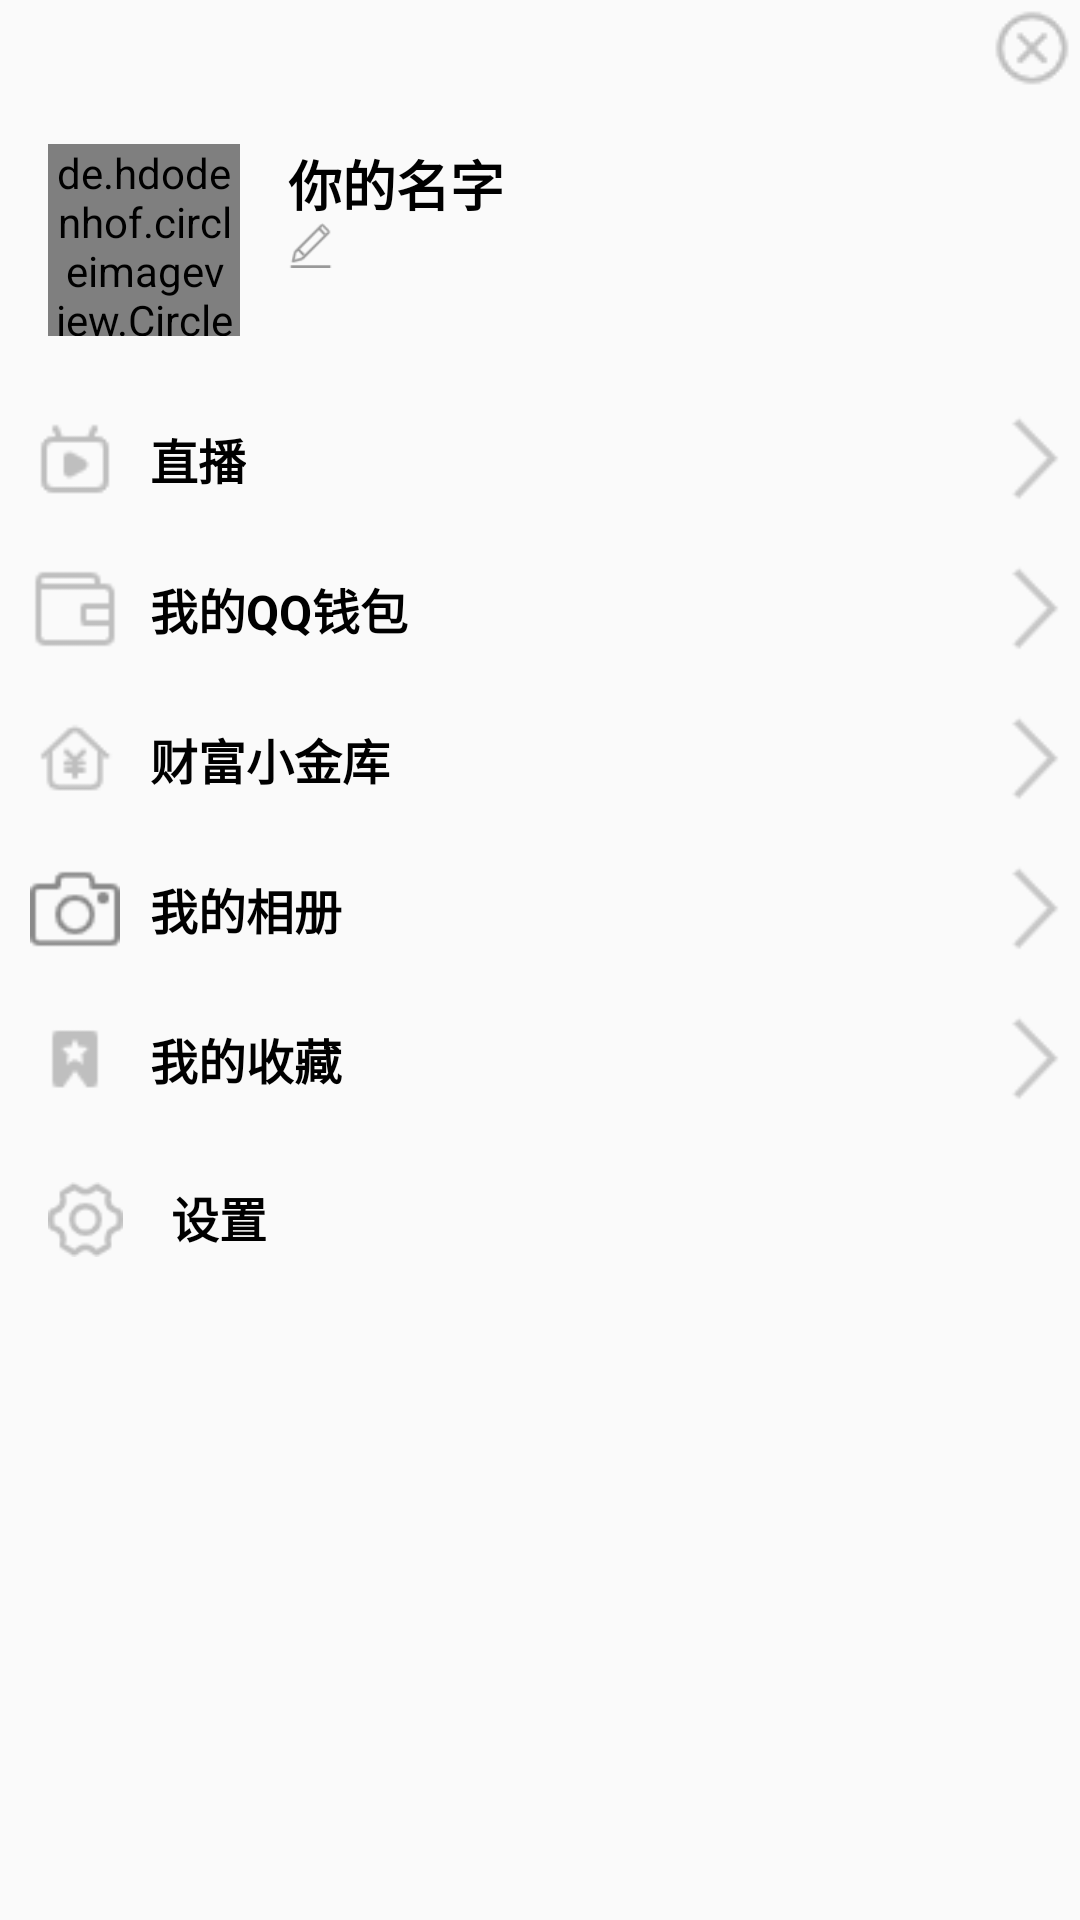

Produce the Android XML layout that renders to this screen, including the resource entries it uses.
<!-- AndroidManifest.xml: application theme Theme.Pretend_QQ -->
<!-- res/layout/activity_setting_second.xml -->
<?xml version="1.0" encoding="utf-8"?>
<LinearLayout xmlns:android="http://schemas.android.com/apk/res/android"
    android:layout_width="match_parent"
    android:layout_height="match_parent"
    xmlns:app="http://schemas.android.com/apk/res-auto"
    android:orientation="vertical">

    <RelativeLayout
        android:layout_width="match_parent"
        android:layout_height="wrap_content">
        <ImageView
            android:id="@+id/img_back_to_main"
            android:layout_width="wrap_content"
            android:layout_height="wrap_content"
            android:src="@mipmap/cancel"
            android:layout_alignParentRight="true"/>
    </RelativeLayout>

    
    <LinearLayout
        android:onClick="Into_Main_Info"
        android:layout_width="match_parent"
        android:layout_height="wrap_content"
        android:orientation="horizontal"
        android:padding="16dp">

        
        <de.hdodenhof.circleimageview.CircleImageView
            android:id="@+id/main_avatar"
            app:civ_border_color="#00000000"
            app:civ_border_width="2dp"
            android:layout_width="64dp"
            android:layout_height="64dp"
            android:src="@drawable/avatar4" />

        
        <LinearLayout
            android:layout_width="match_parent"
            android:layout_height="wrap_content"
            android:layout_marginStart="16dp"
            android:orientation="vertical">

            <TextView
                android:id="@+id/main_username"
                android:layout_width="wrap_content"
                android:layout_height="wrap_content"
                android:text="你的名字"
                android:textSize="18sp"
                android:textColor="#000000"
                android:textStyle="bold" />
            <LinearLayout
                android:layout_width="wrap_content"
                android:layout_height="wrap_content">
                <ImageView
                    android:layout_width="15dp"
                    android:layout_height="15dp"
                    android:src="@mipmap/revise"/>
                <TextView
                    android:id="@+id/main_signature"
                    android:layout_width="wrap_content"
                    android:layout_height="wrap_content"
                    android:layout_marginStart="10dp"
                    android:text=""
                    android:textSize="14sp" />
            </LinearLayout>

        </LinearLayout>
    </LinearLayout>

    <RelativeLayout
        android:id="@+id/RelativeLayout1"
        android:layout_width="match_parent"
        android:layout_height="wrap_content"
        android:orientation="horizontal">
        <ImageView
            android:id="@+id/living"
            android:layout_width="30dp"
            android:layout_height="30dp"
            android:src="@mipmap/living"
            android:layout_margin="10dp"/>

        <TextView
            android:layout_width="wrap_content"
            android:layout_height="wrap_content"
            android:layout_gravity="center_vertical"
            android:layout_toRightOf="@id/living"
            android:layout_centerInParent="true"
            android:text="直播"
            android:textSize="16sp"
            android:textColor="#000000"
            android:textStyle="bold" />
        <ImageView
            android:layout_width="30dp"
            android:layout_height="30dp"
            android:layout_gravity="center_vertical"
            android:layout_alignParentRight="true"
            android:layout_centerInParent="true"
            android:src="@mipmap/in" />
    </RelativeLayout>

    <RelativeLayout
        android:id="@+id/RelativeLayout2"
        android:layout_width="match_parent"
        android:layout_height="wrap_content"
        android:orientation="horizontal">
        <ImageView
            android:id="@+id/wallet"
            android:layout_width="30dp"
            android:layout_height="30dp"
            android:src="@mipmap/wallet"
            android:layout_margin="10dp"/>

        <TextView
            android:layout_width="wrap_content"
            android:layout_height="wrap_content"
            android:layout_gravity="center_vertical"
            android:layout_toRightOf="@id/wallet"
            android:layout_centerInParent="true"
            android:text="我的QQ钱包"
            android:textSize="16sp"
            android:textColor="#000000"
            android:textStyle="bold" />
        <ImageView
            android:layout_width="30dp"
            android:layout_height="30dp"
            android:layout_gravity="center_vertical"
            android:layout_alignParentRight="true"
            android:layout_centerInParent="true"
            android:src="@mipmap/in" />
    </RelativeLayout>

    <RelativeLayout
        android:id="@+id/RelativeLayout3"
        android:layout_width="match_parent"
        android:layout_height="wrap_content"
        android:orientation="horizontal">
        <ImageView
            android:id="@+id/pile"
            android:layout_width="30dp"
            android:layout_height="30dp"
            android:src="@mipmap/pile"
            android:layout_margin="10dp"/>

        <TextView
            android:layout_width="wrap_content"
            android:layout_height="wrap_content"
            android:layout_gravity="center_vertical"
            android:layout_toRightOf="@id/pile"
            android:layout_centerInParent="true"
            android:text="财富小金库"
            android:textSize="16sp"
            android:textColor="#000000"
            android:textStyle="bold" />
        <ImageView
            android:layout_width="30dp"
            android:layout_height="30dp"
            android:layout_gravity="center_vertical"
            android:layout_alignParentRight="true"
            android:layout_centerInParent="true"
            android:src="@mipmap/in" />
    </RelativeLayout>

    <RelativeLayout
        android:id="@+id/RelativeLayout4"
        android:layout_width="match_parent"
        android:layout_height="wrap_content"
        android:orientation="horizontal">
        <ImageView
            android:id="@+id/photo"
            android:layout_width="30dp"
            android:layout_height="30dp"
            android:src="@mipmap/ic_photo"
            android:layout_margin="10dp"/>

        <TextView
            android:layout_width="wrap_content"
            android:layout_height="wrap_content"
            android:layout_gravity="center_vertical"
            android:layout_toRightOf="@id/photo"
            android:layout_centerInParent="true"
            android:text="我的相册"
            android:textSize="16sp"
            android:textColor="#000000"
            android:textStyle="bold" />
        <ImageView
            android:layout_width="30dp"
            android:layout_height="30dp"
            android:layout_gravity="center_vertical"
            android:layout_alignParentRight="true"
            android:layout_centerInParent="true"
            android:src="@mipmap/in" />
    </RelativeLayout>

    <RelativeLayout
        android:id="@+id/RelativeLayout5"
        android:layout_width="match_parent"
        android:layout_height="wrap_content"
        android:orientation="horizontal">
        <ImageView
            android:id="@+id/saving"
            android:layout_width="30dp"
            android:layout_height="30dp"
            android:src="@mipmap/saving"
            android:layout_margin="10dp"/>

        <TextView
            android:layout_width="wrap_content"
            android:layout_height="wrap_content"
            android:layout_gravity="center_vertical"
            android:layout_toRightOf="@id/saving"
            android:layout_centerInParent="true"
            android:text="我的收藏"
            android:textSize="16sp"
            android:textColor="#000000"
            android:textStyle="bold" />
        <ImageView
            android:layout_width="30dp"
            android:layout_height="30dp"
            android:layout_gravity="center_vertical"
            android:layout_alignParentRight="true"
            android:layout_centerInParent="true"
            android:src="@mipmap/in" />
    </RelativeLayout>

    
    <RelativeLayout
        android:onClick="Into_Setting_Second"
        android:layout_width="match_parent"
        android:layout_height="wrap_content"
        android:layout_alignParentBottom="true"
        android:padding="16dp">

        
        <ImageView
            android:id="@+id/setting_icon"
            android:layout_width="25dp"
            android:layout_height="25dp"
            android:layout_centerVertical="true"
            android:src="@mipmap/setting" />

        
        <TextView
            android:id="@+id/setting_text"
            android:layout_width="wrap_content"
            android:layout_height="wrap_content"
            android:layout_marginStart="16dp"
            android:layout_toEndOf="@id/setting_icon"
            android:text="设置"
            android:textColor="#000000"
            android:textSize="16sp"
            android:textStyle="bold"/>
    </RelativeLayout>

</LinearLayout>
<!-- resources referenced by this layout -->
<resources>
  <!-- drawable avatar4: jpg bitmap (drawable, 152643 bytes) -->
  <!-- mipmap cancel: png bitmap (mipmap, 731 bytes) -->
  <!-- mipmap ic_photo: png bitmap (mipmap, 855 bytes) -->
  <!-- mipmap in: png bitmap (mipmap, 650 bytes) -->
  <!-- mipmap living: png bitmap (mipmap, 558 bytes) -->
  <!-- mipmap pile: png bitmap (mipmap, 852 bytes) -->
  <!-- mipmap revise: png bitmap (mipmap, 811 bytes) -->
  <!-- mipmap saving: png bitmap (mipmap, 485 bytes) -->
  <!-- mipmap setting: png bitmap (mipmap, 1399 bytes) -->
  <!-- mipmap wallet: png bitmap (mipmap, 382 bytes) -->
  <style name="Theme.Pretend_QQ" parent="Theme.AppCompat.Light.NoActionBar">
          <item name="colorPrimary">@color/purple_200</item>
          <item name="colorPrimaryVariant">@color/purple_700</item>
          <item name="colorOnPrimary">@color/black</item>
          <item name="colorSecondary">@color/teal_200</item>
          <item name="colorSecondaryVariant">@color/teal_200</item>
          <item name="colorOnSecondary">@color/black</item>
          <item name="android:statusBarColor">?attr/colorPrimaryVariant</item>
      </style>
  <color name="purple_200">#FFBB86FC</color>
  <color name="purple_700">#FF3700B3</color>
  <color name="black">#FF000000</color>
  <color name="teal_200">#FF03DAC5</color>
</resources>
